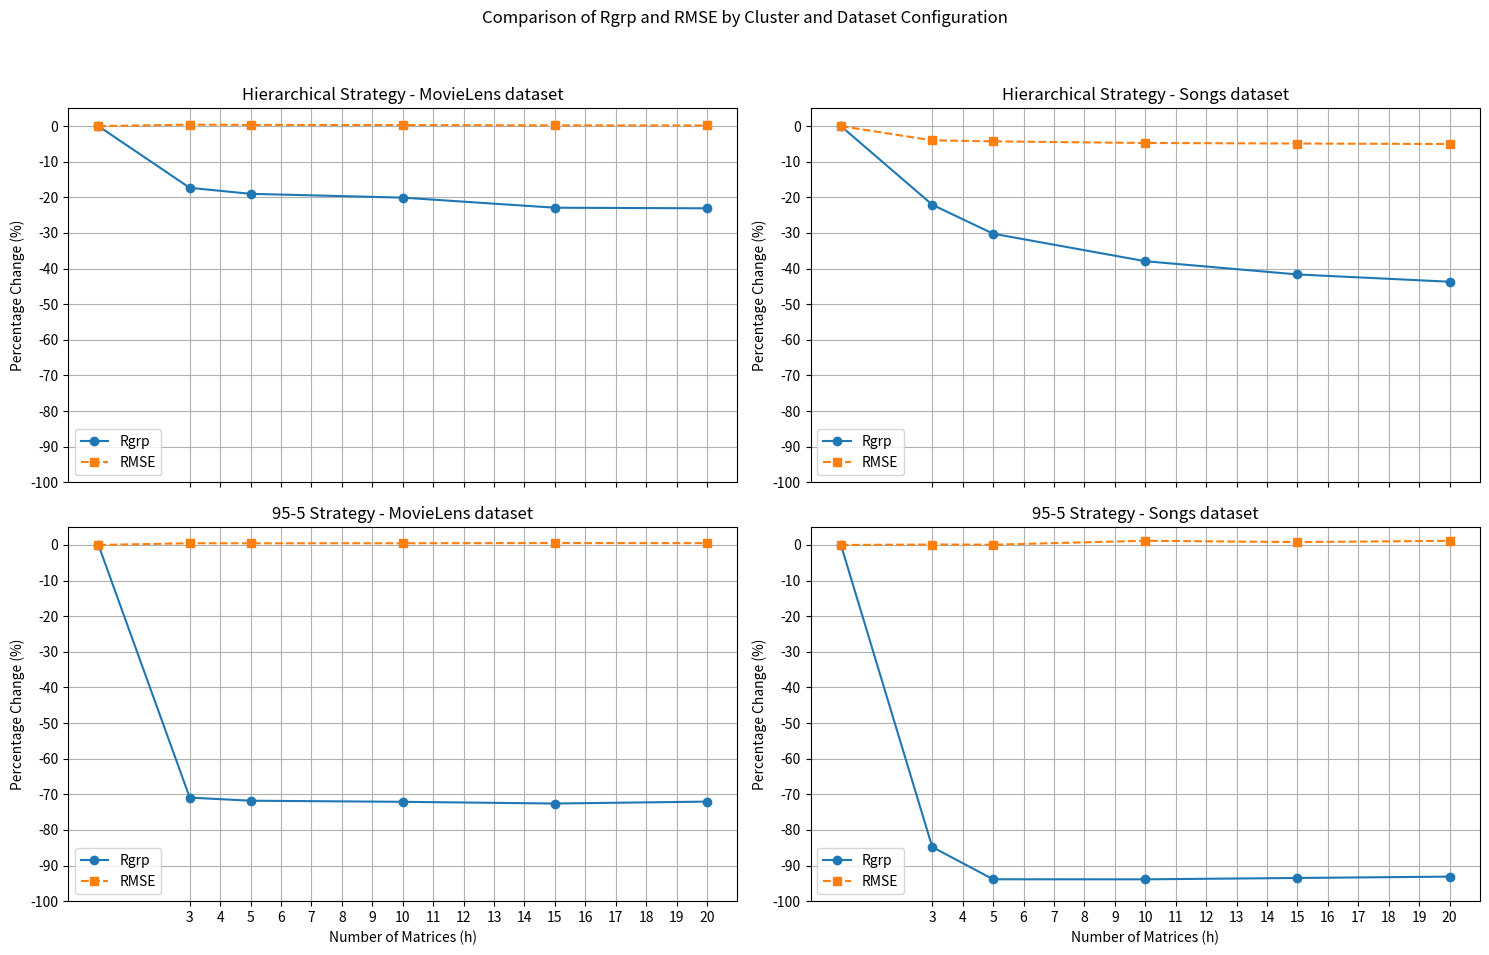

The script that saved this image:
import matplotlib.pyplot as plt
import numpy as np

# Exemplo de dados - substitua pelos seus dados reais
dados = {
    'Hierarchical Strategy - MovieLens dataset': {'h': [0, 3, 5, 10, 15, 20], 'Rgrp': [0, -17.32, -19.00, -20.07, -22.90, -23.07], 'RMSE': [0, 0.42, 0.35, 0.30, 0.22, 0.19]},
    'Hierarchical Strategy - Songs dataset': {'h': [0, 3, 5, 10, 15, 20], 'Rgrp': [0, -22.06, -30.20, -37.92, -41.64, -43.68], 'RMSE': [0, -3.99, -4.27, -4.73, -4.88, -5.02]},
    '95-5 Strategy - MovieLens dataset': {'h': [0, 3, 5, 10, 15, 20], 'Rgrp': [0, -70.93, -71.80, -72.11, -72.59, -72.05], 'RMSE': [0, 0.49, 0.47, 0.49, 0.54, 0.51]},
    '95-5 Strategy - Songs dataset': {'h': [0, 3, 5, 10, 15, 20], 'Rgrp': [0, -84.80, -93.86, -93.87, -93.49, -93.11], 'RMSE': [0, 0.13, 0.08, 1.18, 0.81, 1.16]}
}

fig, axs = plt.subplots(2, 2, figsize=(15, 10), sharex=True)
fig.suptitle('Comparison of Rgrp and RMSE by Cluster and Dataset Configuration')

# Ajuste para cada subplot
for i, (title, data) in enumerate(dados.items()):
    ax = axs.flat[i]
    ax.plot(data['h'], data['Rgrp'], marker='o', linestyle='-', color='tab:blue', label='Rgrp')
    ax.plot(data['h'], data['RMSE'], marker='s', linestyle='--', color='tab:orange', label='RMSE')
    ax.set_title(title)
    if i >= 2:  # Apenas para os subplots inferiores
        ax.set_xlabel('Number of Matrices (h)')
    ax.set_ylabel('Percentage Change (%)')
    ax.grid(True)
    ax.legend()

    # Ajustando as escalas do eixo Y e X
    ax.set_ylim([-100, 5])
    ax.set_yticks(np.arange(-100, 6, 10))  # De -100 a 5, de 10 em 10
    
# Ajuste dos ticks do eixo X para incluir o valor 3 e excluir o valor 2.5
plt.xticks(np.arange(3, 21, step=1))

# Ajustes finais para melhorar layout e visualização
plt.tight_layout(rect=[0, 0.03, 1, 0.95])
plt.show()
